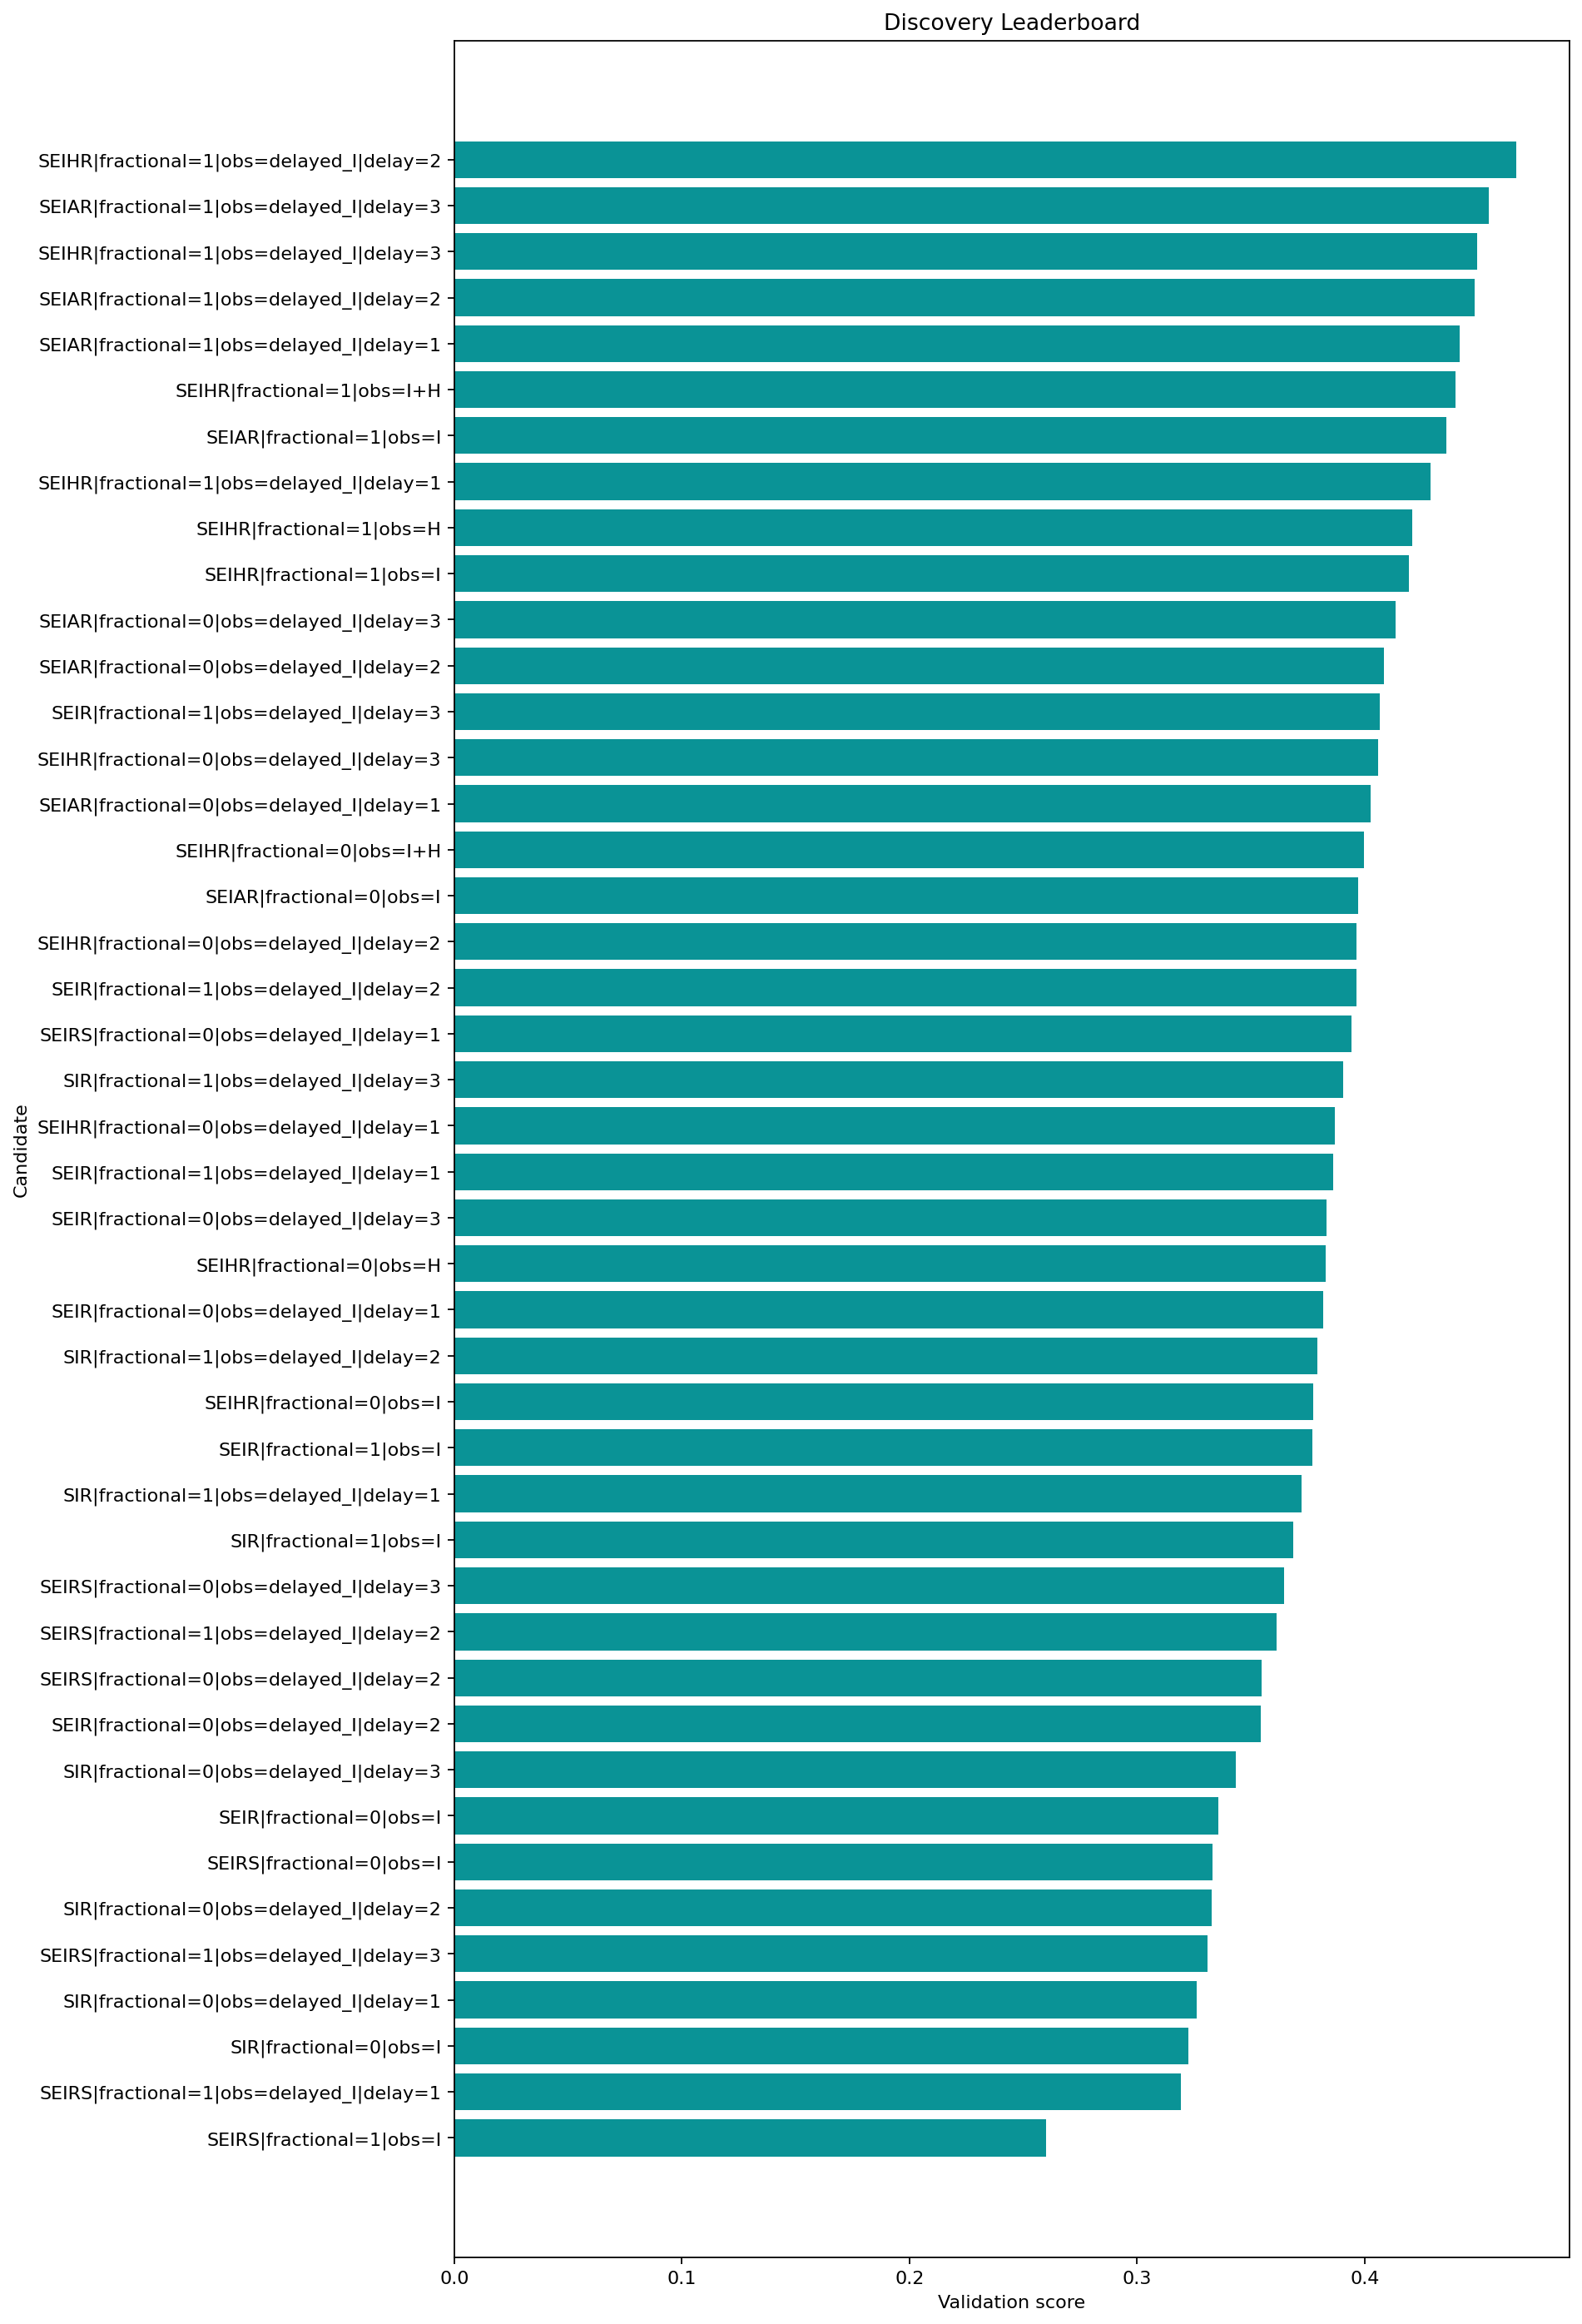

The table this chart was drawn from, first rows:
round, repeat, record_key, spec_key, structure_name, fractional, observation_map, delay_weeks, observation_family, num_free_params, num_compartments, train_objective, train_mae, train_rmse, val_mae, val_rmse, val_smape, rolling_val_mean_mae, rolling_val_mean_rmse, multi_split_blocks, multi_split_val_mean_mae, multi_split_val_std_mae, multi_split_penalty, rolling_val_error_std
1, , SEIRS|fractional=1|obs=I, SEIRS|fractional=1|obs=I, SEIRS, True, I, 0, infectious, 10, 4, 0.1412, 0.1778, 0.231, 0.03962, 0.04805, 1.141, 0.04964, 0.06282, 3, 0.049, 0.02234, 0.01117, 0.03701
1, , SEIRS|fractional=1|obs=delayed_I|delay=1, SEIRS|fractional=1|obs=delayed_I|delay=1, SEIRS, True, delayed_I, 1, delayed, 10, 4, 0.1383, 0.1833, 0.2369, 0.04076, 0.04654, 1.052, 0.08151, 0.11, 3, 0.0731, 0.06843, 0.03421, 0.07299
1, , SIR|fractional=0|obs=I, SIR|fractional=0|obs=I, SIR, False, I, 0, infectious, 6, 3, 0.1181, 0.2317, 0.2929, 0.2227, 0.2298, 1.336, 0.1651, 0.1812, 3, 0.1595, 0.05669, 0.02835, 0.07459
1, , SIR|fractional=0|obs=delayed_I|delay=1, SIR|fractional=0|obs=delayed_I|delay=1, SIR, False, delayed_I, 1, delayed, 6, 3, 0.1144, 0.2286, 0.2904, 0.2187, 0.2259, 1.33, 0.1643, 0.1801, 3, 0.1588, 0.05563, 0.02781, 0.0736
1, , SEIRS|fractional=1|obs=delayed_I|delay=3, SEIRS|fractional=1|obs=delayed_I|delay=3, SEIRS, True, delayed_I, 3, delayed, 10, 4, 0.1345, 0.2328, 0.2923, 0.2816, 0.2862, 1.408, 0.08019, 0.1082, 3, 0.07576, 0.06605, 0.03303, 0.07261
1, , SIR|fractional=0|obs=delayed_I|delay=2, SIR|fractional=0|obs=delayed_I|delay=2, SIR, False, delayed_I, 2, delayed, 6, 3, 0.1105, 0.2277, 0.2882, 0.2189, 0.226, 1.33, 0.1659, 0.1814, 3, 0.1604, 0.05531, 0.02765, 0.07328
1, , SEIRS|fractional=0|obs=I, SEIRS|fractional=0|obs=I, SEIRS, False, I, 0, infectious, 9, 4, 0.1353, 0.1751, 0.226, 0.04471, 0.05537, 1.302, 0.1096, 0.1502, 3, 0.09863, 0.08796, 0.04398, 0.1025
1, , SEIR|fractional=0|obs=I, SEIR|fractional=0|obs=I, SEIR, False, I, 0, infectious, 8, 4, 0.1351, 0.2315, 0.2923, 0.1807, 0.1897, 1.267, 0.1415, 0.1576, 3, 0.1367, 0.0507, 0.02535, 0.06922
1, , SIR|fractional=0|obs=delayed_I|delay=3, SIR|fractional=0|obs=delayed_I|delay=3, SIR, False, delayed_I, 3, delayed, 6, 3, 0.1073, 0.2304, 0.2874, 0.2252, 0.2322, 1.339, 0.1712, 0.1865, 3, 0.1657, 0.056, 0.028, 0.07384
1, , SEIR|fractional=0|obs=delayed_I|delay=2, SEIR|fractional=0|obs=delayed_I|delay=2, SEIR, False, delayed_I, 2, delayed, 8, 4, 0.1186, 0.2244, 0.2845, 0.1897, 0.1984, 1.283, 0.1494, 0.1651, 3, 0.1443, 0.05205, 0.02602, 0.07026
1, , SEIRS|fractional=0|obs=delayed_I|delay=2, SEIRS|fractional=0|obs=delayed_I|delay=2, SEIRS, False, delayed_I, 2, delayed, 9, 4, 0.1264, 0.1816, 0.2319, 0.04038, 0.0471, 1.082, 0.1178, 0.1407, 3, 0.1148, 0.09075, 0.04538, 0.07253
1, , SEIRS|fractional=1|obs=delayed_I|delay=2, SEIRS|fractional=1|obs=delayed_I|delay=2, SEIRS, True, delayed_I, 2, delayed, 10, 4, 0.1321, 0.1838, 0.2366, 0.04354, 0.05196, 0.9995, 0.1107, 0.1407, 3, 0.105, 0.07396, 0.03698, 0.08374
1, , SEIRS|fractional=0|obs=delayed_I|delay=3, SEIRS|fractional=0|obs=delayed_I|delay=3, SEIRS, False, delayed_I, 3, delayed, 9, 4, 0.1198, 0.1852, 0.2317, 0.04304, 0.05185, 1.025, 0.1276, 0.1569, 3, 0.1218, 0.0811, 0.04055, 0.08618
1, , SIR|fractional=1|obs=I, SIR|fractional=1|obs=I, SIR, True, I, 0, infectious, 7, 3, 0.1222, 0.2366, 0.2948, 0.2542, 0.2603, 1.379, 0.1863, 0.2019, 3, 0.1803, 0.06028, 0.03014, 0.0778
1, , SIR|fractional=1|obs=delayed_I|delay=1, SIR|fractional=1|obs=delayed_I|delay=1, SIR, True, delayed_I, 1, delayed, 7, 3, 0.1188, 0.2335, 0.2928, 0.2494, 0.2555, 1.372, 0.1858, 0.2009, 3, 0.1799, 0.05884, 0.02942, 0.07643
1, , SEIR|fractional=1|obs=I, SEIR|fractional=1|obs=I, SEIR, True, I, 0, infectious, 9, 4, 0.1421, 0.235, 0.2948, 0.2029, 0.2107, 1.305, 0.1594, 0.1743, 3, 0.1544, 0.05195, 0.02598, 0.0703
1, , SEIHR|fractional=0|obs=I, SEIHR|fractional=0|obs=I, SEIHR, False, I, 0, infectious, 11, 5, 0.146, 0.2312, 0.2933, 0.1705, 0.1798, 1.247, 0.1344, 0.1505, 3, 0.1297, 0.04863, 0.02432, 0.0676
1, , SIR|fractional=1|obs=delayed_I|delay=2, SIR|fractional=1|obs=delayed_I|delay=2, SIR, True, delayed_I, 2, delayed, 7, 3, 0.1152, 0.2326, 0.2909, 0.2497, 0.2558, 1.373, 0.188, 0.2028, 3, 0.1823, 0.05828, 0.02914, 0.07586
1, , SEIR|fractional=0|obs=delayed_I|delay=1, SEIR|fractional=0|obs=delayed_I|delay=1, SEIR, False, delayed_I, 1, delayed, 8, 4, 0.1268, 0.2271, 0.2883, 0.1848, 0.1936, 1.274, 0.1646, 0.2045, 3, 0.1554, 0.07678, 0.03839, 0.1152
1, , SEIHR|fractional=0|obs=H, SEIHR|fractional=0|obs=H, SEIHR, False, H, 0, hospitalized, 11, 5, 0.1523, 0.2369, 0.2939, 0.1643, 0.1746, 1.235, 0.1354, 0.1509, 3, 0.1309, 0.0477, 0.02385, 0.06659
1, , SEIR|fractional=0|obs=delayed_I|delay=3, SEIR|fractional=0|obs=delayed_I|delay=3, SEIR, False, delayed_I, 3, delayed, 8, 4, 0.1109, 0.2219, 0.2816, 0.1944, 0.2029, 1.291, 0.1622, 0.1827, 3, 0.1571, 0.06901, 0.03451, 0.08359
1, , SEIR|fractional=1|obs=delayed_I|delay=1, SEIR|fractional=1|obs=delayed_I|delay=1, SEIR, True, delayed_I, 1, delayed, 9, 4, 0.1338, 0.2305, 0.291, 0.2074, 0.2151, 1.312, 0.1633, 0.178, 3, 0.1583, 0.05245, 0.02622, 0.07069
1, , SEIHR|fractional=0|obs=delayed_I|delay=1, SEIHR|fractional=0|obs=delayed_I|delay=1, SEIHR, False, delayed_I, 1, delayed, 11, 5, 0.1376, 0.2273, 0.2894, 0.1755, 0.1846, 1.257, 0.1382, 0.1541, 3, 0.1334, 0.04944, 0.02472, 0.06822
1, , SIR|fractional=1|obs=delayed_I|delay=3, SIR|fractional=1|obs=delayed_I|delay=3, SIR, True, delayed_I, 3, delayed, 7, 3, 0.112, 0.2349, 0.2903, 0.2569, 0.2628, 1.382, 0.1943, 0.2088, 3, 0.1885, 0.05882, 0.02941, 0.07628
1, , SEIRS|fractional=0|obs=delayed_I|delay=1, SEIRS|fractional=0|obs=delayed_I|delay=1, SEIRS, False, delayed_I, 1, delayed, 9, 4, 0.1324, 0.1803, 0.2319, 0.03774, 0.0474, 1.142, 0.1507, 0.1984, 3, 0.1383, 0.1108, 0.05539, 0.1278
1, , SEIR|fractional=1|obs=delayed_I|delay=2, SEIR|fractional=1|obs=delayed_I|delay=2, SEIR, True, delayed_I, 2, delayed, 9, 4, 0.1254, 0.2278, 0.2874, 0.2132, 0.2207, 1.321, 0.1681, 0.1826, 3, 0.1629, 0.0532, 0.0266, 0.07128
1, , SEIHR|fractional=0|obs=delayed_I|delay=2, SEIHR|fractional=0|obs=delayed_I|delay=2, SEIHR, False, delayed_I, 2, delayed, 11, 5, 0.1292, 0.2243, 0.2859, 0.1811, 0.19, 1.267, 0.1423, 0.1582, 3, 0.1374, 0.05044, 0.02522, 0.06901
1, , SEIAR|fractional=0|obs=I, SEIAR|fractional=0|obs=I, SEIAR, False, I, 0, infectious, 11, 5, 0.1597, 0.2457, 0.3054, 0.194, 0.2025, 1.291, 0.1521, 0.1677, 3, 0.147, 0.0523, 0.02615, 0.07054
1, , SEIHR|fractional=0|obs=I+H, SEIHR|fractional=0|obs=I+H, SEIHR, False, I+H, 0, joint, 11, 5, 0.1605, 0.2446, 0.3008, 0.1909, 0.1994, 1.285, 0.15, 0.1656, 3, 0.145, 0.05174, 0.02587, 0.07007
1, , SEIAR|fractional=0|obs=delayed_I|delay=1, SEIAR|fractional=0|obs=delayed_I|delay=1, SEIAR, False, delayed_I, 1, delayed, 11, 5, 0.1494, 0.24, 0.3002, 0.1938, 0.2023, 1.29, 0.1526, 0.1681, 3, 0.1476, 0.05221, 0.0261, 0.07045
1, , SEIHR|fractional=0|obs=delayed_I|delay=3, SEIHR|fractional=0|obs=delayed_I|delay=3, SEIHR, False, delayed_I, 3, delayed, 11, 5, 0.1214, 0.2222, 0.2831, 0.1862, 0.1949, 1.277, 0.1461, 0.162, 3, 0.1412, 0.05151, 0.02575, 0.06985
1, , SEIR|fractional=1|obs=delayed_I|delay=3, SEIR|fractional=1|obs=delayed_I|delay=3, SEIR, True, delayed_I, 3, delayed, 9, 4, 0.1177, 0.2256, 0.2847, 0.2192, 0.2264, 1.331, 0.1732, 0.1875, 3, 0.1679, 0.05399, 0.027, 0.07189
1, , SEIAR|fractional=0|obs=delayed_I|delay=2, SEIAR|fractional=0|obs=delayed_I|delay=2, SEIAR, False, delayed_I, 2, delayed, 11, 5, 0.1385, 0.234, 0.2951, 0.1943, 0.2029, 1.291, 0.1534, 0.1688, 3, 0.1483, 0.05222, 0.02611, 0.07045
1, , SEIAR|fractional=0|obs=delayed_I|delay=3, SEIAR|fractional=0|obs=delayed_I|delay=3, SEIAR, False, delayed_I, 3, delayed, 11, 5, 0.1278, 0.2278, 0.2908, 0.1944, 0.203, 1.291, 0.1534, 0.1689, 3, 0.1483, 0.05222, 0.02611, 0.07048
1, , SEIHR|fractional=1|obs=I, SEIHR|fractional=1|obs=I, SEIHR, True, I, 0, infectious, 12, 5, 0.1529, 0.2347, 0.2957, 0.1936, 0.2017, 1.289, 0.153, 0.1678, 3, 0.1482, 0.05005, 0.02502, 0.06877
1, , SEIHR|fractional=1|obs=H, SEIHR|fractional=1|obs=H, SEIHR, True, H, 0, hospitalized, 12, 5, 0.1606, 0.2395, 0.2956, 0.1821, 0.1912, 1.269, 0.1505, 0.1649, 3, 0.1459, 0.04851, 0.02426, 0.06728
1, , SEIHR|fractional=1|obs=delayed_I|delay=1, SEIHR|fractional=1|obs=delayed_I|delay=1, SEIHR, True, delayed_I, 1, delayed, 12, 5, 0.1444, 0.2308, 0.292, 0.1991, 0.2069, 1.298, 0.1573, 0.1719, 3, 0.1524, 0.05075, 0.02538, 0.06934
1, , SEIAR|fractional=1|obs=I, SEIAR|fractional=1|obs=I, SEIAR, True, I, 0, infectious, 12, 5, 0.1673, 0.2487, 0.3075, 0.2132, 0.2208, 1.322, 0.1676, 0.1823, 3, 0.1624, 0.05362, 0.02681, 0.07167
1, , SEIHR|fractional=1|obs=I+H, SEIHR|fractional=1|obs=I+H, SEIHR, True, I+H, 0, joint, 12, 5, 0.1676, 0.2479, 0.3032, 0.2121, 0.2196, 1.32, 0.1671, 0.1816, 3, 0.162, 0.0529, 0.02645, 0.07106
1, , SEIAR|fractional=1|obs=delayed_I|delay=1, SEIAR|fractional=1|obs=delayed_I|delay=1, SEIAR, True, delayed_I, 1, delayed, 12, 5, 0.157, 0.243, 0.3024, 0.2133, 0.221, 1.322, 0.1685, 0.1831, 3, 0.1633, 0.05343, 0.02671, 0.0715
1, , SEIAR|fractional=1|obs=delayed_I|delay=2, SEIAR|fractional=1|obs=delayed_I|delay=2, SEIAR, True, delayed_I, 2, delayed, 12, 5, 0.146, 0.2371, 0.2973, 0.2147, 0.2223, 1.324, 0.1699, 0.1843, 3, 0.1647, 0.05344, 0.02672, 0.07151
1, , SEIHR|fractional=1|obs=delayed_I|delay=3, SEIHR|fractional=1|obs=delayed_I|delay=3, SEIHR, True, delayed_I, 3, delayed, 12, 5, 0.128, 0.226, 0.2861, 0.2118, 0.2192, 1.319, 0.1665, 0.181, 3, 0.1614, 0.05277, 0.02639, 0.07096
1, , SEIAR|fractional=1|obs=delayed_I|delay=3, SEIAR|fractional=1|obs=delayed_I|delay=3, SEIAR, True, delayed_I, 3, delayed, 12, 5, 0.1352, 0.2308, 0.2931, 0.2165, 0.224, 1.327, 0.1713, 0.1857, 3, 0.1661, 0.05355, 0.02677, 0.0716
1, , SEIHR|fractional=1|obs=delayed_I|delay=2, SEIHR|fractional=1|obs=delayed_I|delay=2, SEIHR, True, delayed_I, 2, delayed, 12, 5, 0.1359, 0.2279, 0.2886, 0.2056, 0.2132, 1.309, 0.1735, 0.1963, 3, 0.1685, 0.07532, 0.03766, 0.09035
